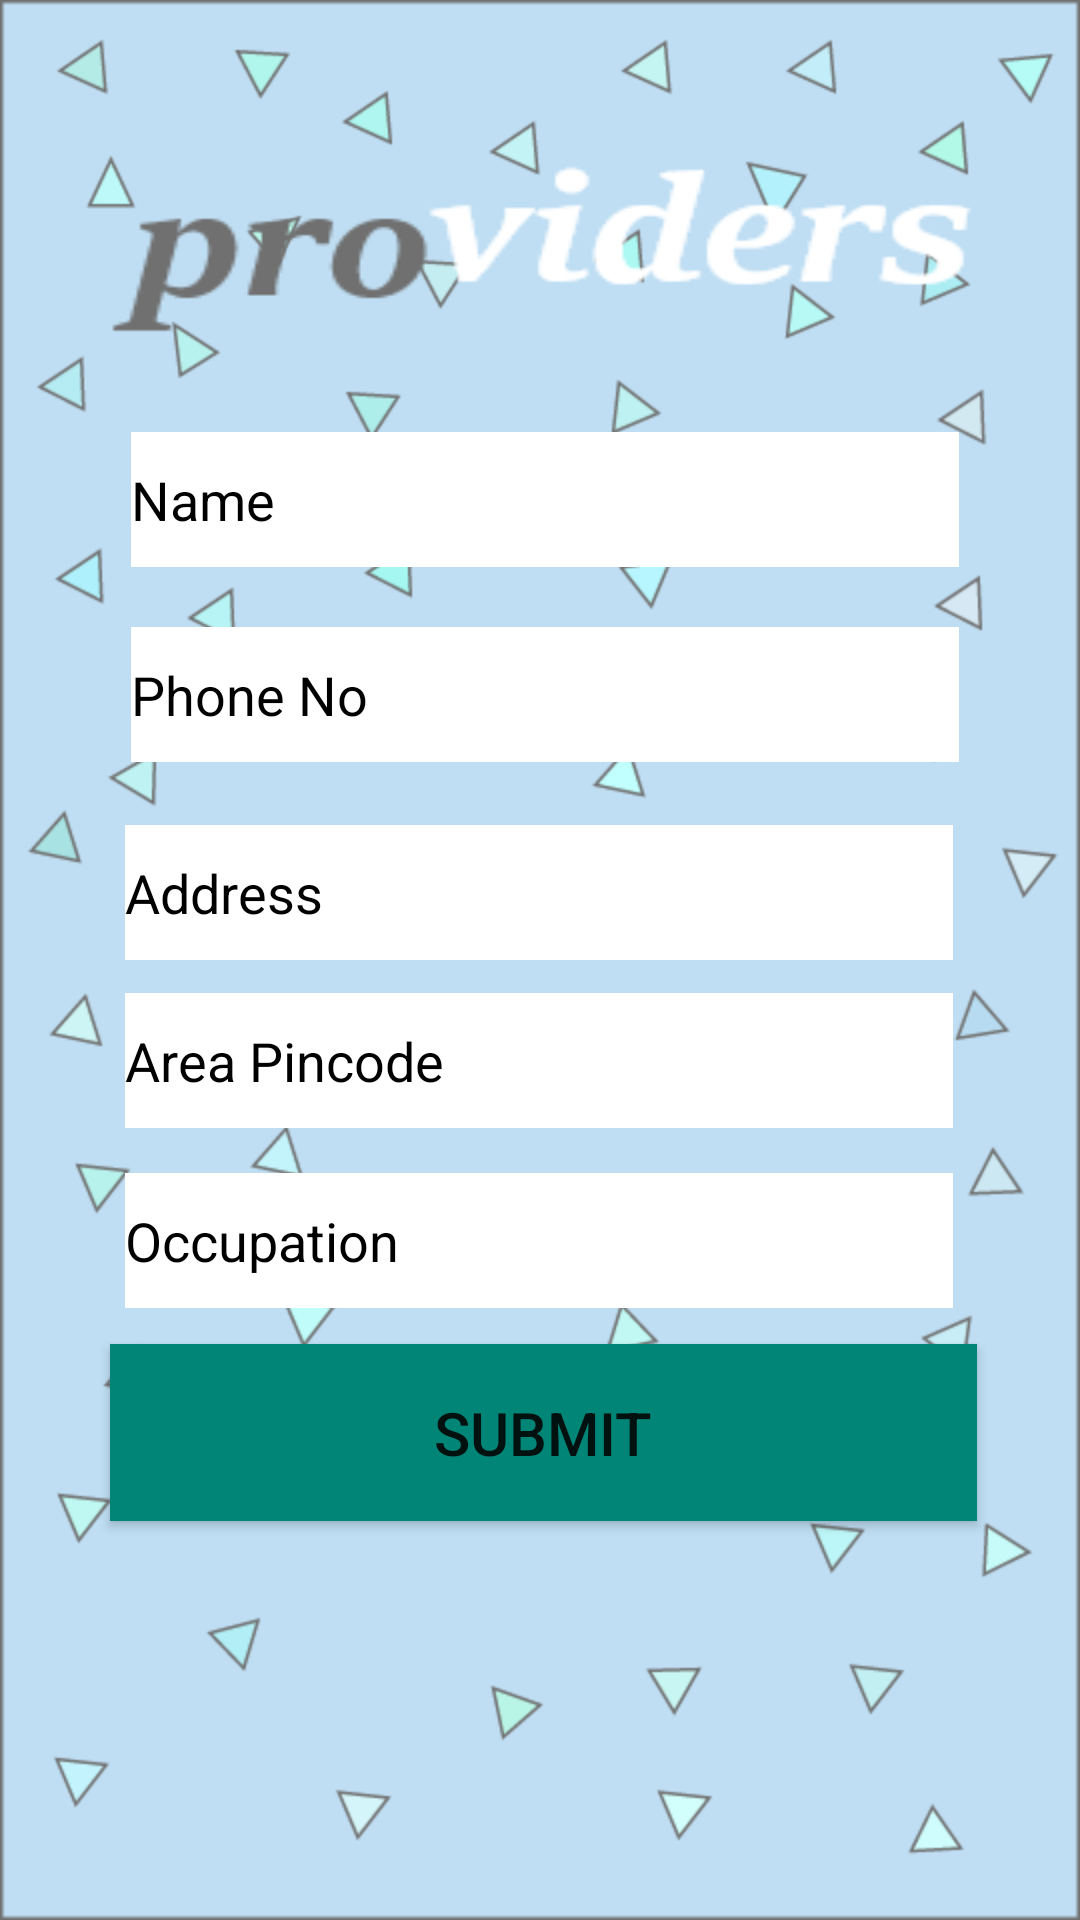

Produce the Android XML layout that renders to this screen, including the resource entries it uses.
<!-- AndroidManifest.xml: application theme AppTheme -->
<!-- res/layout/form.xml -->
<?xml version="1.0" encoding="utf-8"?>
<androidx.constraintlayout.widget.ConstraintLayout xmlns:android="http://schemas.android.com/apk/res/android"
    xmlns:app="http://schemas.android.com/apk/res-auto"
    xmlns:tools="http://schemas.android.com/tools"
    android:orientation="vertical" android:layout_width="match_parent"
    android:layout_height="match_parent"
    android:background="@drawable/form1">

    <EditText
        android:id="@+id/name"
        android:layout_width="276dp"
        android:layout_height="45dp"
        android:layout_marginStart="69dp"
        android:layout_marginTop="32dp"
        android:layout_marginEnd="66dp"
        android:background="#ffffff"
        android:ems="10"
        android:hint="Name"
        android:inputType="textPersonName"
        android:textColorHint="#000000"
        app:layout_constraintEnd_toEndOf="parent"
        app:layout_constraintStart_toStartOf="parent"
        app:layout_constraintTop_toBottomOf="@+id/textView" />

    <EditText
        android:id="@+id/phoneno"
        android:layout_width="276dp"
        android:layout_height="45dp"
        android:layout_marginStart="69dp"
        android:layout_marginTop="20dp"
        android:layout_marginEnd="66dp"
        android:background="#ffffff"
        android:ems="10"
        android:hint="Phone No"
        android:inputType="textPersonName"
        android:textColorHint="#000000"
        app:layout_constraintEnd_toEndOf="parent"
        app:layout_constraintStart_toStartOf="parent"
        app:layout_constraintTop_toBottomOf="@+id/name" />

    <EditText
        android:id="@+id/add"
        android:layout_width="276dp"
        android:layout_height="45dp"
        android:layout_marginStart="67dp"
        android:layout_marginTop="21dp"
        android:layout_marginEnd="68dp"
        android:background="#ffffff"
        android:ems="10"
        android:hint="Address"
        android:inputType="textPersonName"
        android:textColorHint="#000000"
        app:layout_constraintEnd_toEndOf="parent"
        app:layout_constraintStart_toStartOf="parent"
        app:layout_constraintTop_toBottomOf="@+id/phoneno" />

    <EditText
        android:id="@+id/pin"
        android:layout_width="276dp"
        android:layout_height="45dp"
        android:layout_marginStart="67dp"
        android:layout_marginTop="11dp"
        android:layout_marginEnd="68dp"
        android:background="#ffffff"
        android:ems="10"
        android:hint="Area Pincode"
        android:inputType="textPersonName"
        android:textColorHint="#000000"
        app:layout_constraintEnd_toEndOf="parent"
        app:layout_constraintStart_toStartOf="parent"
        app:layout_constraintTop_toBottomOf="@+id/add" />

    <EditText
        android:id="@+id/occ"
        android:layout_width="276dp"
        android:layout_height="45dp"
        android:layout_marginStart="67dp"
        android:layout_marginTop="15dp"
        android:layout_marginEnd="68dp"
        android:background="#ffffff"
        android:ems="10"
        android:hint="Occupation"
        android:inputType="textPersonName"
        android:textColorHint="#000000"
        app:layout_constraintEnd_toEndOf="parent"
        app:layout_constraintStart_toStartOf="parent"
        app:layout_constraintTop_toBottomOf="@+id/pin" />

    <TextView
        android:id="@+id/textView"
        android:layout_width="289dp"
        android:layout_height="59dp"
        android:layout_marginStart="62dp"
        android:layout_marginTop="53dp"
        android:layout_marginEnd="60dp"
        android:background="@drawable/logo"
        app:layout_constraintEnd_toEndOf="parent"
        app:layout_constraintStart_toStartOf="parent"
        app:layout_constraintTop_toTopOf="parent" />

    <Button
        android:id="@+id/button3"
        android:layout_width="289dp"
        android:layout_height="59dp"
        android:layout_marginStart="62dp"
        android:layout_marginTop="12dp"
        android:layout_marginEnd="60dp"
        android:background="@color/colorPrimary"
        android:text="Submit"
        android:textSize="20sp"
        app:layout_constraintEnd_toEndOf="parent"
        app:layout_constraintStart_toStartOf="parent"
        app:layout_constraintTop_toBottomOf="@+id/occ" />
</androidx.constraintlayout.widget.ConstraintLayout>
<!-- resources referenced by this layout -->
<resources>
  <color name="colorPrimary">#008577</color>
  <!-- drawable form1: png bitmap (drawable, 55517 bytes) -->
  <!-- drawable logo: png bitmap (drawable, 4504 bytes) -->
  <style name="AppTheme" parent="Theme.AppCompat.Light.NoActionBar">
          
          <item name="colorPrimary">#0F17F5</item>
          <item name="colorPrimaryDark">#000000</item>
          <item name="colorAccent">@color/colorAccent</item>
      </style>
  <color name="colorAccent">#D81B60</color>
</resources>
